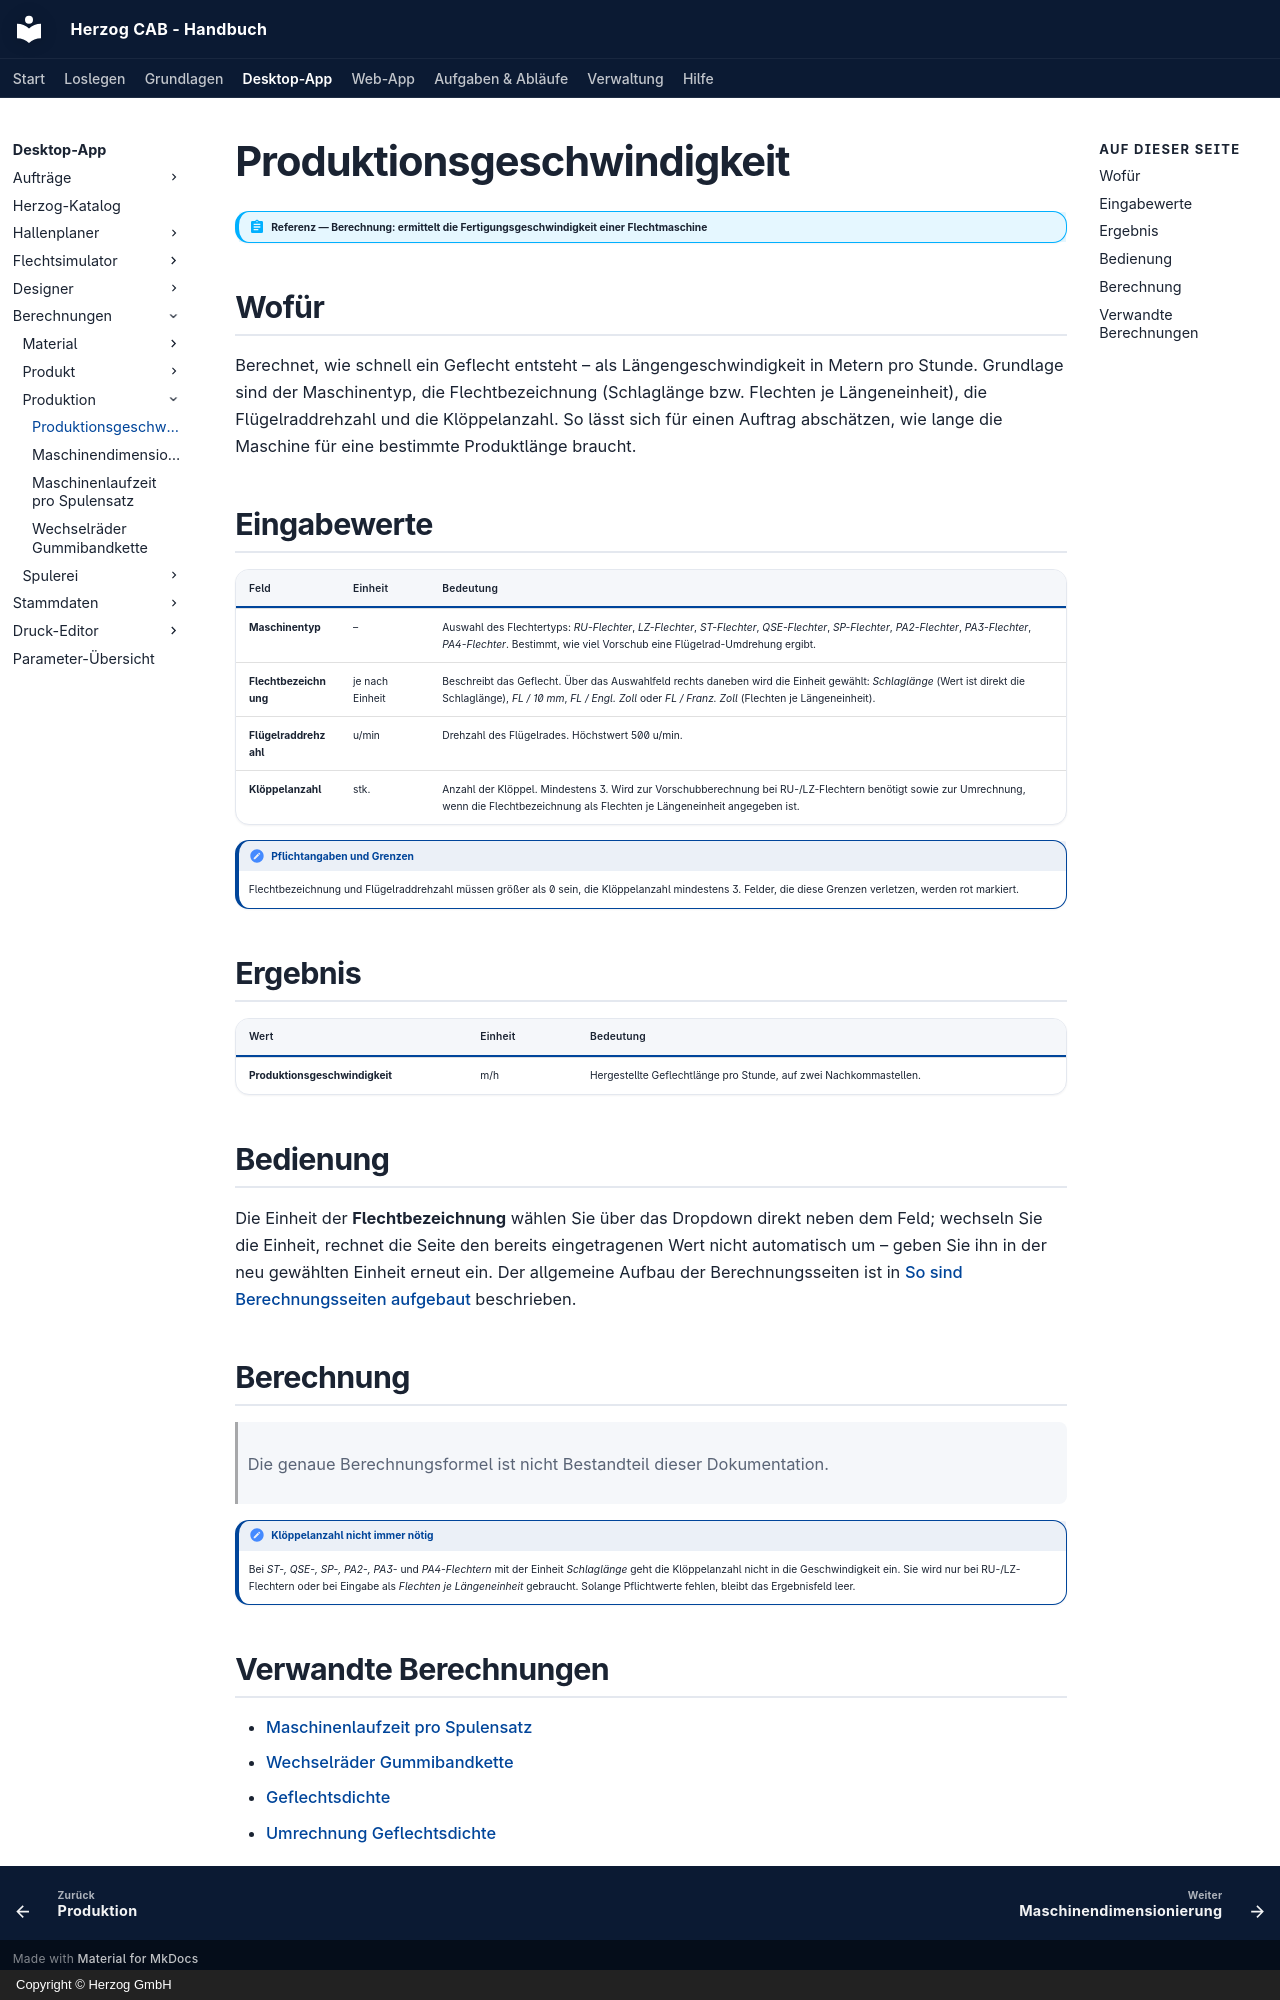

repository: Herzog-GmbH/HerzogCAB-Docs · page: calculations/production/production-speed/index.html · generator: mkdocs · copyright: Copyright © Herzog GmbH

# Produktionsgeschwindigkeit

!!! abstract "Referenz — Berechnung: ermittelt die Fertigungsgeschwindigkeit einer Flechtmaschine"

## Wofür

Berechnet, wie schnell ein Geflecht entsteht – als Längengeschwindigkeit in Metern pro Stunde. Grundlage sind der Maschinentyp, die Flechtbezeichnung (Schlaglänge bzw. Flechten je Längeneinheit), die Flügelraddrehzahl und die Klöppelanzahl. So lässt sich für einen Auftrag abschätzen, wie lange die Maschine für eine bestimmte Produktlänge braucht.

## Eingabewerte

| Feld | Einheit | Bedeutung |
|---|---|---|
| **Maschinentyp** | – | Auswahl des Flechtertyps: *RU-Flechter*, *LZ-Flechter*, *ST-Flechter*, *QSE-Flechter*, *SP-Flechter*, *PA2-Flechter*, *PA3-Flechter*, *PA4-Flechter*. Bestimmt, wie viel Vorschub eine Flügelrad-Umdrehung ergibt. |
| **Flechtbezeichnung** | je nach Einheit | Beschreibt das Geflecht. Über das Auswahlfeld rechts daneben wird die Einheit gewählt: *Schlaglänge* (Wert ist direkt die Schlaglänge), *FL / 10 mm*, *FL / Engl. Zoll* oder *FL / Franz. Zoll* (Flechten je Längeneinheit). |
| **Flügelraddrehzahl** | u/min | Drehzahl des Flügelrades. Höchstwert 500 u/min. |
| **Klöppelanzahl** | stk. | Anzahl der Klöppel. Mindestens 3. Wird zur Vorschubberechnung bei RU-/LZ-Flechtern benötigt sowie zur Umrechnung, wenn die Flechtbezeichnung als Flechten je Längeneinheit angegeben ist. |

!!! note "Pflichtangaben und Grenzen"
    Flechtbezeichnung und Flügelraddrehzahl müssen größer als 0 sein, die Klöppelanzahl mindestens 3. Felder, die diese Grenzen verletzen, werden rot markiert.

## Ergebnis

| Wert | Einheit | Bedeutung |
|---|---|---|
| **Produktionsgeschwindigkeit** | m/h | Hergestellte Geflechtlänge pro Stunde, auf zwei Nachkommastellen. |

## Bedienung

Die Einheit der **Flechtbezeichnung** wählen Sie über das Dropdown direkt neben dem Feld; wechseln Sie die Einheit, rechnet die Seite den bereits eingetragenen Wert nicht automatisch um – geben Sie ihn in der neu gewählten Einheit erneut ein. Der allgemeine Aufbau der Berechnungsseiten ist in [So sind Berechnungsseiten aufgebaut](../../basics/calc-page-anatomy.md) beschrieben.

## Berechnung

> Die genaue Berechnungsformel ist nicht Bestandteil dieser Dokumentation.

!!! note "Klöppelanzahl nicht immer nötig"
    Bei *ST-, QSE-, SP-, PA2-, PA3-* und *PA4-Flechtern* mit der Einheit *Schlaglänge* geht die Klöppelanzahl nicht in die Geschwindigkeit ein. Sie wird nur bei RU-/LZ-Flechtern oder bei Eingabe als *Flechten je Längeneinheit* gebraucht. Solange Pflichtwerte fehlen, bleibt das Ergebnisfeld leer.

## Verwandte Berechnungen

* [Maschinenlaufzeit pro Spulensatz](run-time-bobbin-set.md)
* [Wechselräder Gummibandkette](change-gears.md)
* [Geflechtsdichte](../product/lay-length.md)
* [Umrechnung Geflechtsdichte](../product/picks-density.md)
